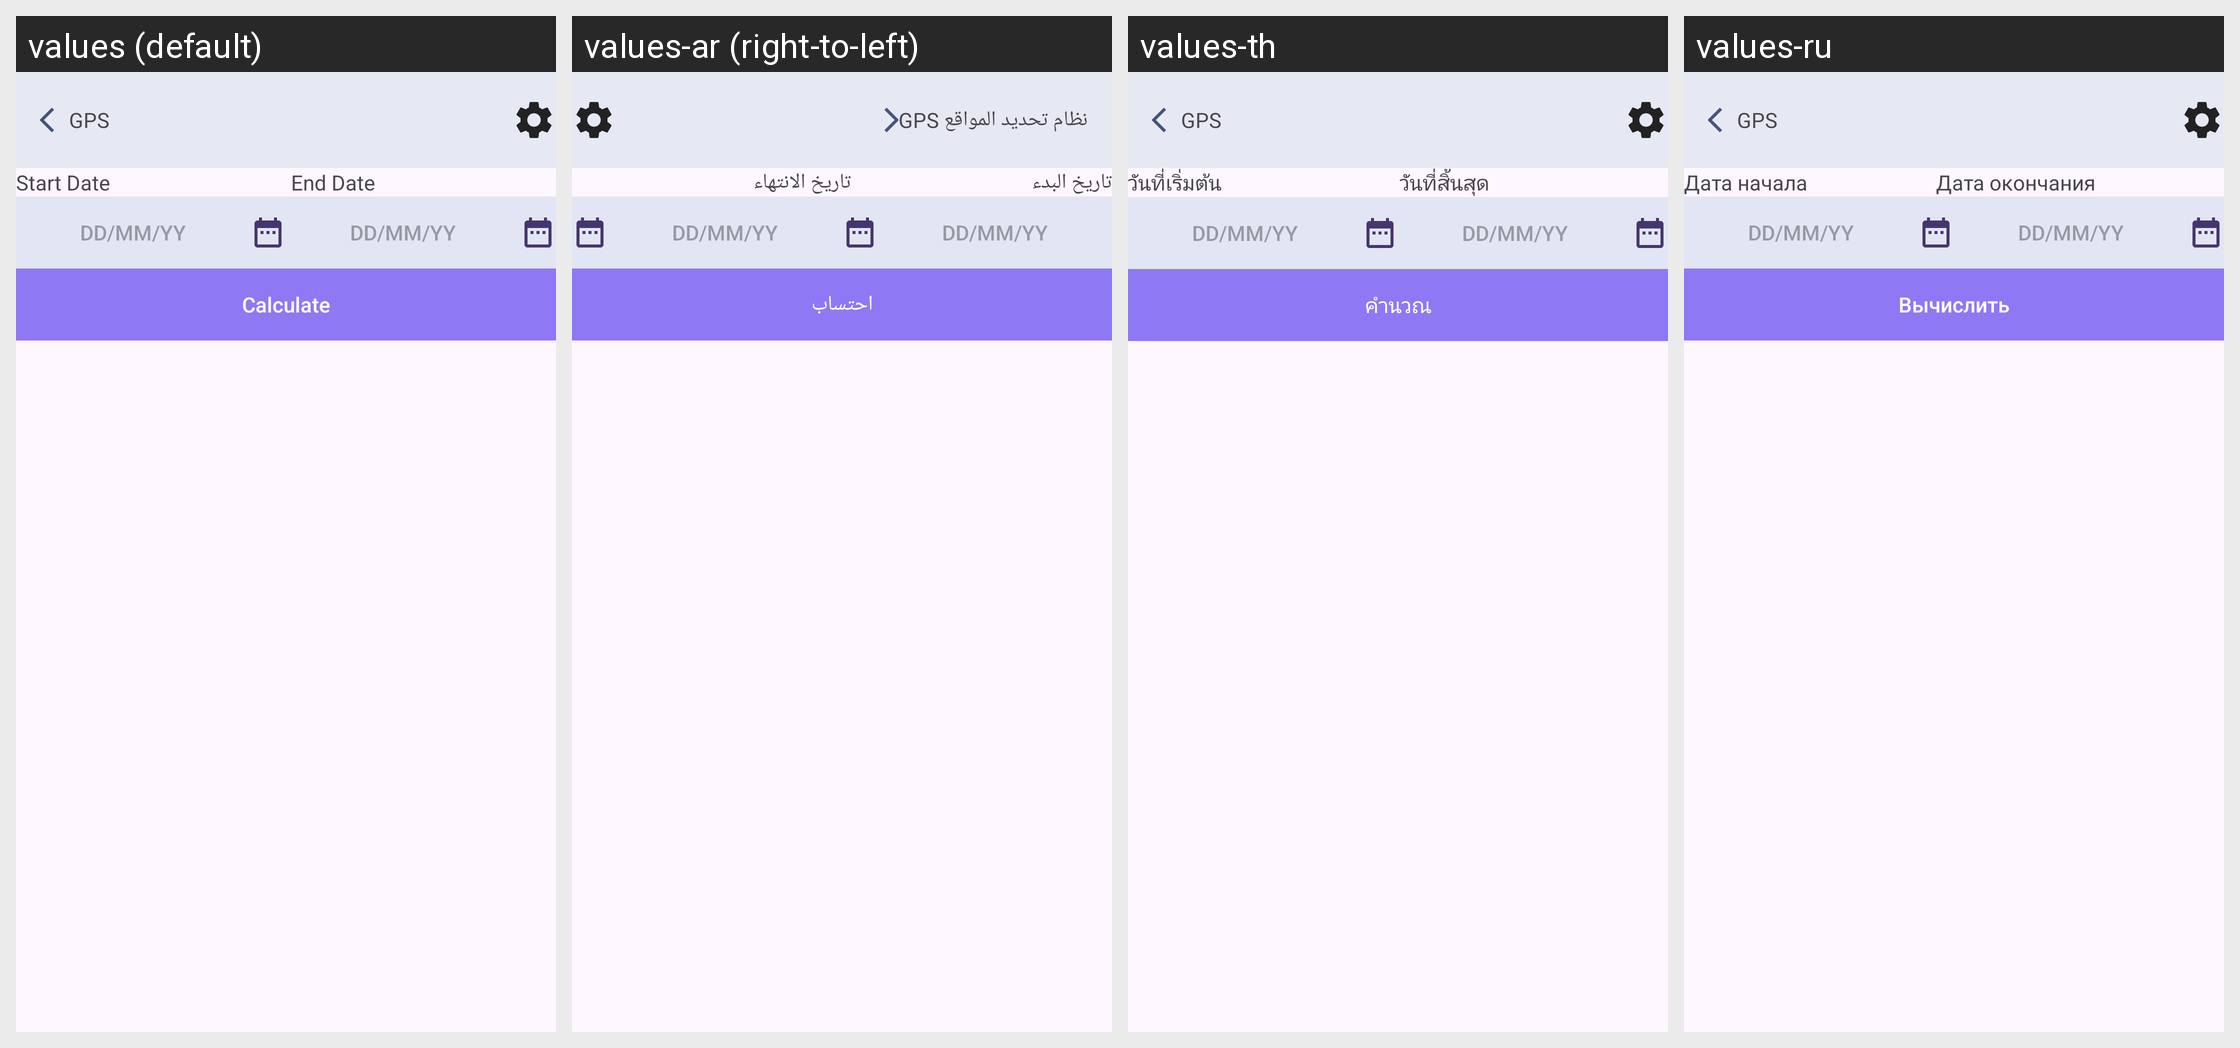

Here is an Android app screen in its default locale and in the app's own translations. Write out the translated-string differences for the strings that appear on this screen.
Android screen res/layout/date_calculator.xml rendered under 4 locales, left to right: values (default), values-ar (right-to-left), values-th, values-ru. Device: Nexus 5 (rendered at 1080×1920; each locale shown at half size, 540×960, under a caption strip naming it); theme Theme.GPSRouteFinder.
Other locales in the repository, not shown: values-de, values-en, values-es, values-fr, values-it, values-ko, values-pl, values-pt, values-tr, values-ur, values-vi, values-zh.
Strings drawn on this screen, with the default value and each locale's value (text and hints the layout hard-codes, and strings that could not be matched under every locale, appear in the picture but are not listed):

start_date
  values: Start Date
  values-ar: تاريخ البدء
  values-th: วันที่เริ่มต้น
  values-ru: Дата начала

end_date
  values: End Date
  values-ar: تاريخ الانتهاء
  values-th: วันที่สิ้นสุด
  values-ru: Дата окончания

calculate
  values: Calculate
  values-ar: احتساب
  values-th: คำนวณ
  values-ru: Вычислить

gps
  values: GPS
  values-ar: نظام تحديد المواقع GPS
  values-th: GPS
  values-ru: GPS
